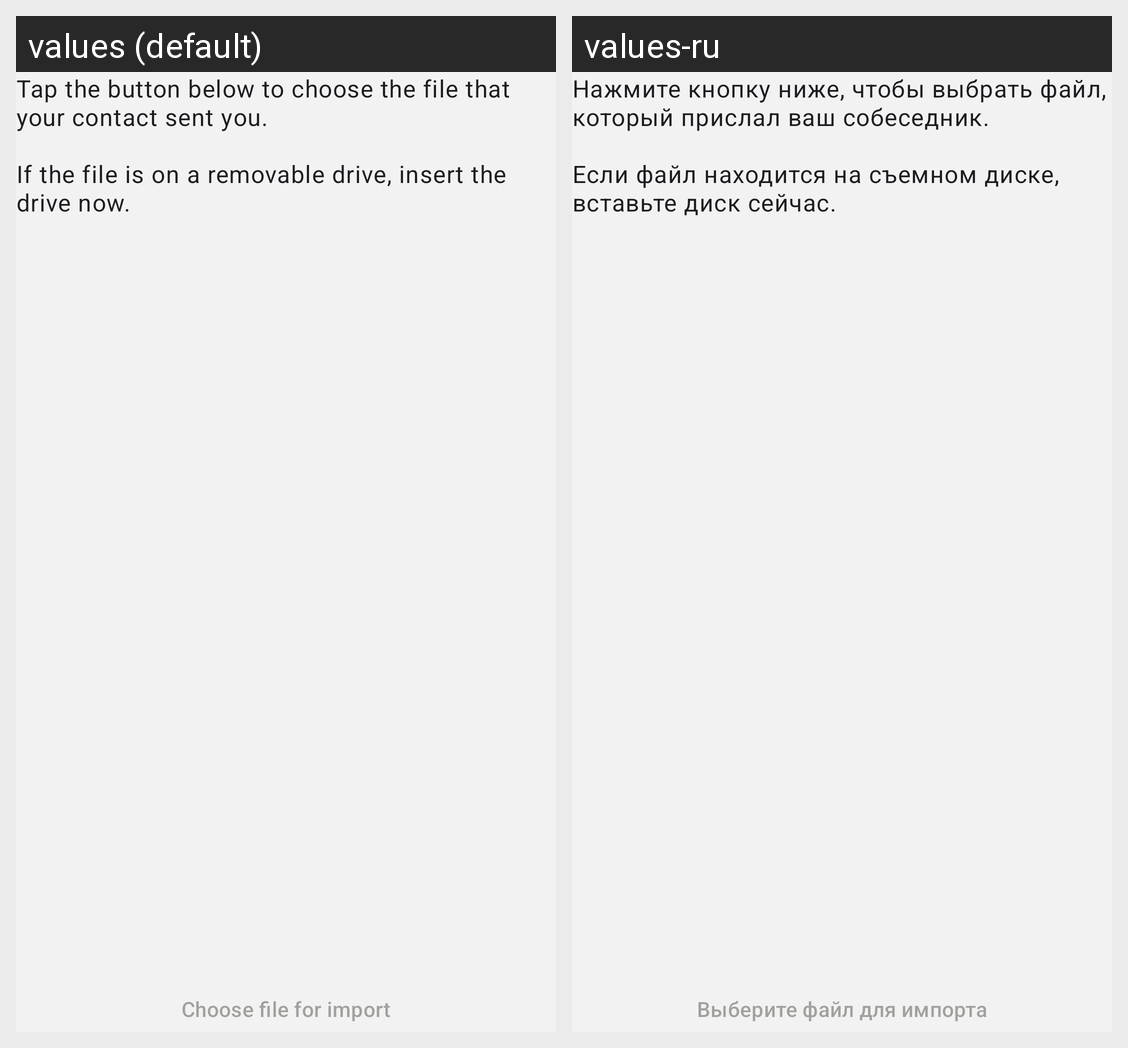

The same Android screen rendered under two of its app's locales, left to right. List the strings drawn on it with the default value and each locale's translation.
Android screen res/layout/fragment_transfer_data_receive.xml rendered under 2 locales, left to right: values (default), values-ru. Device: Nexus 5 (rendered at 1080×1920; each locale shown at half size, 540×960, under a caption strip naming it); theme MeshyTheme.
Strings drawn on this screen, with the default value and each locale's value (text and hints the layout hard-codes, and strings that could not be matched under every locale, appear in the picture but are not listed):

removable_drive_receive_intro
  values: Tap the button below to choose the file that your contact sent you.
      
      If the file is on a removable drive, insert the drive now.
  values-ru: Нажмите кнопку ниже, чтобы выбрать файл, который прислал ваш собеседник.
      
      Если файл находится на съемном диске, вставьте диск сейчас.

removable_drive_receive_button
  values: Choose file for import
  values-ru: Выберите файл для импорта
